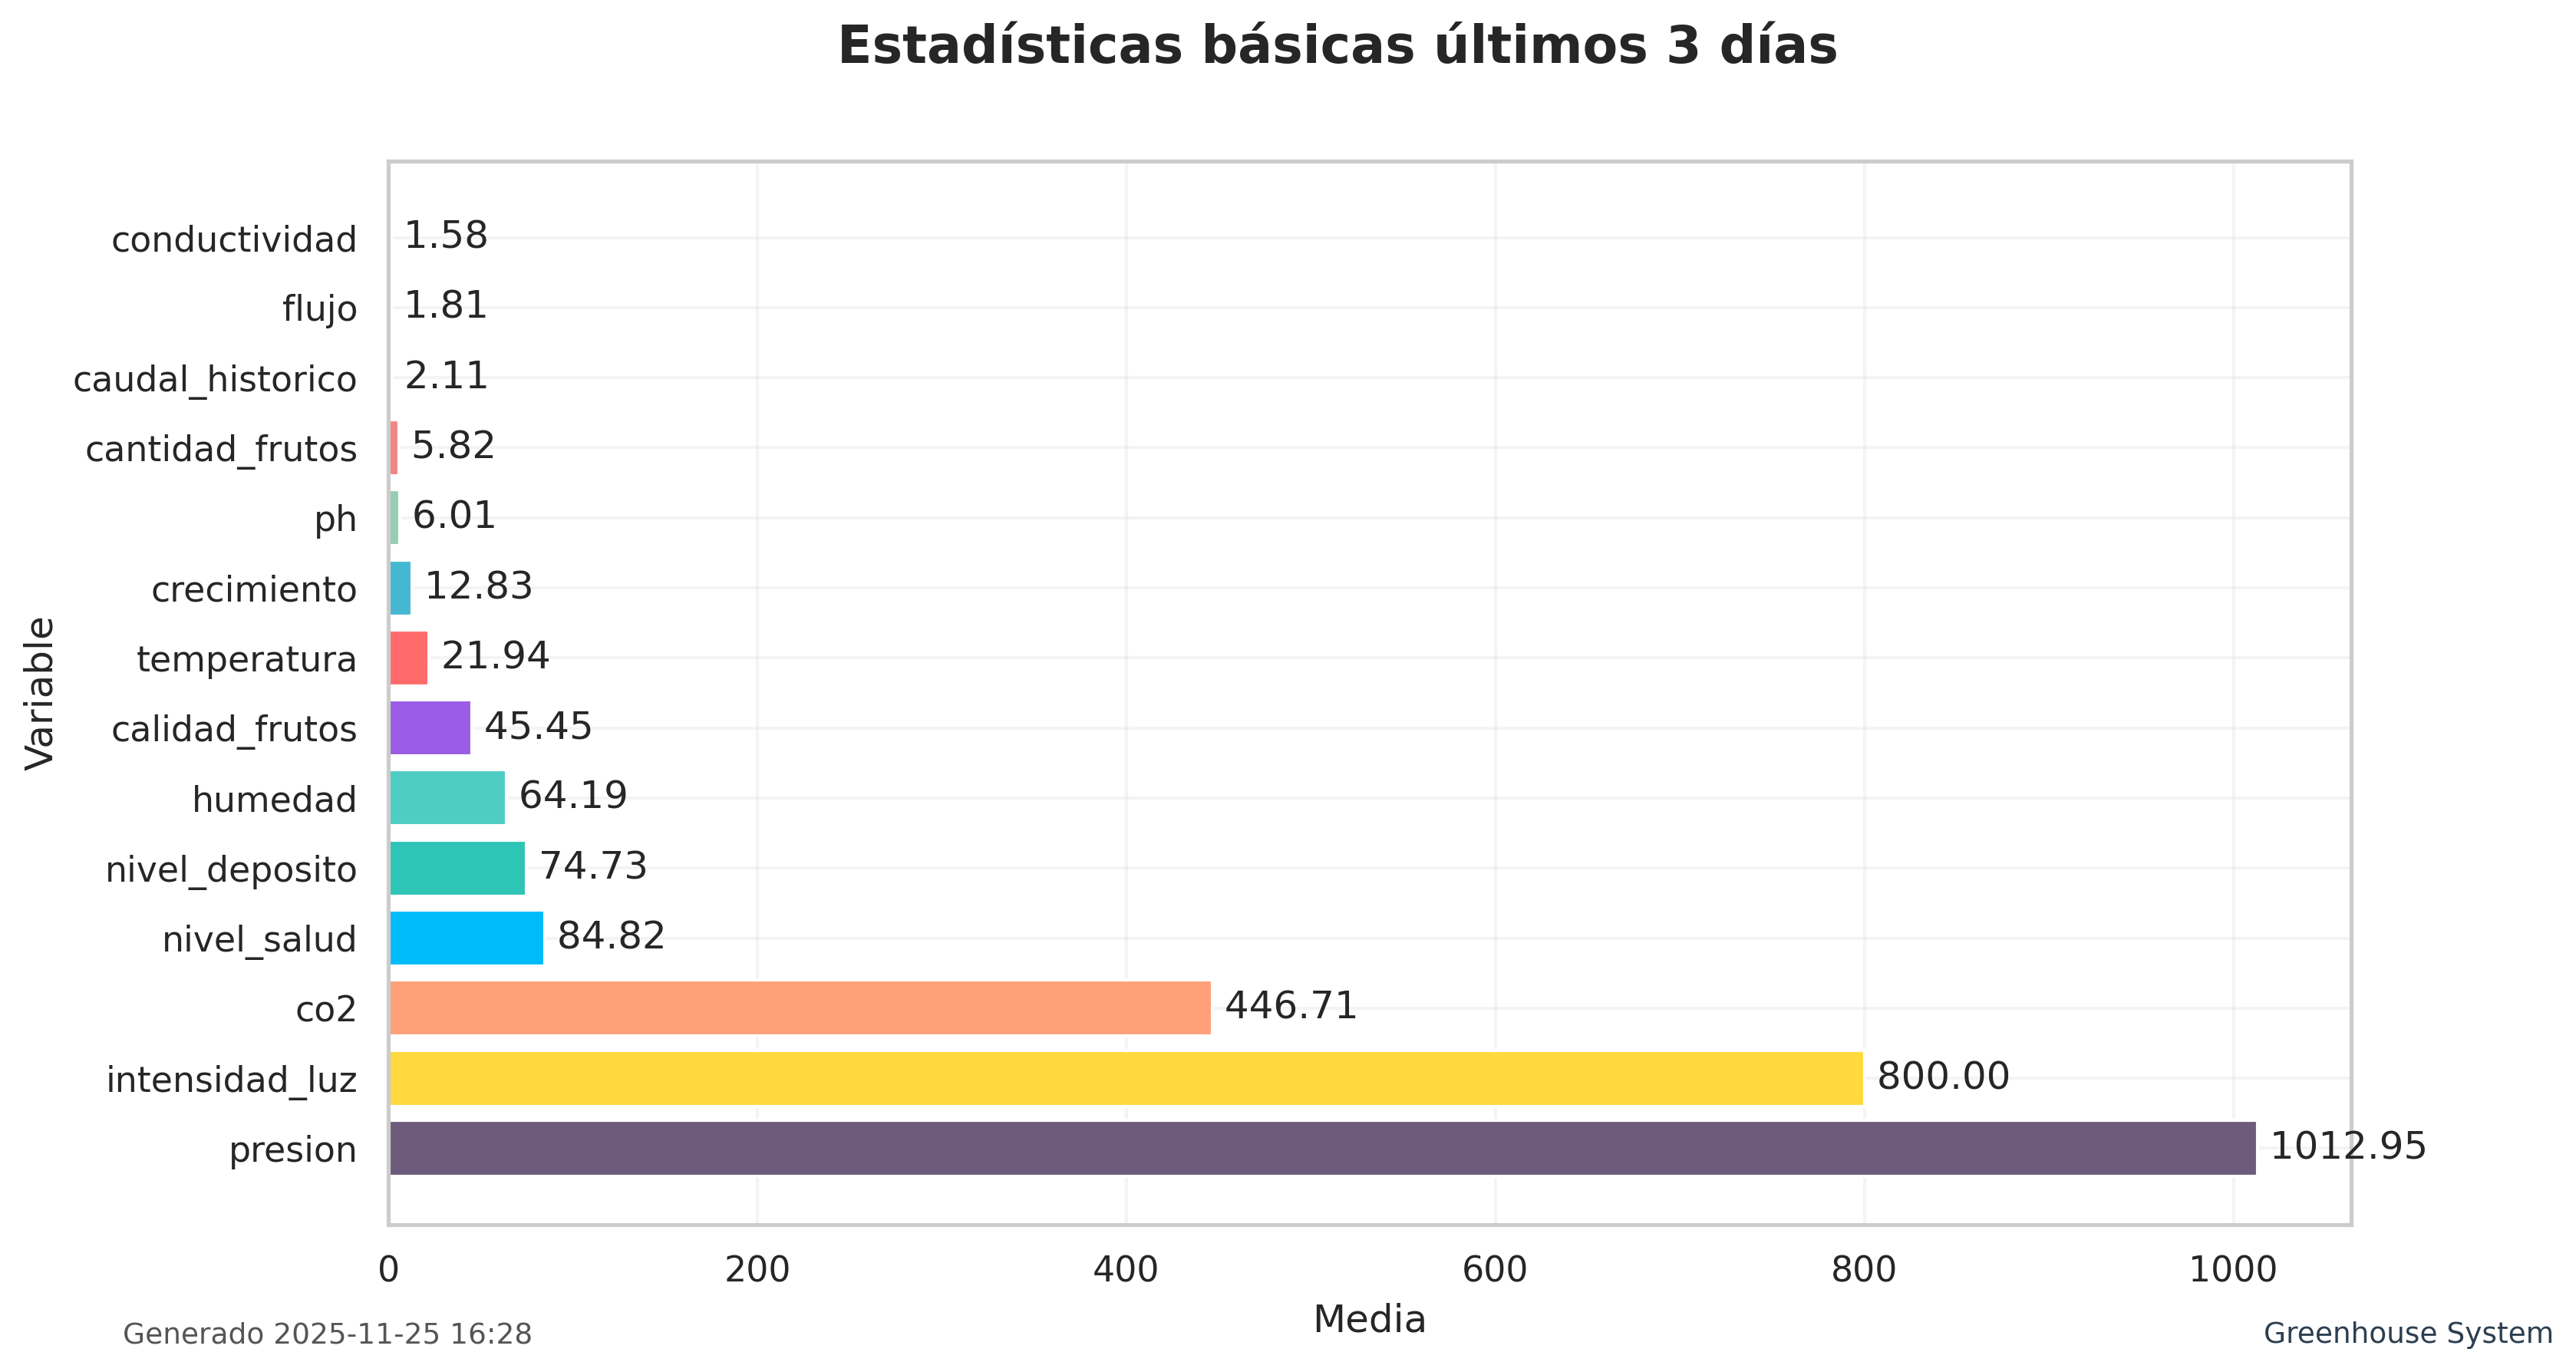

The table this chart was drawn from, first rows:
tabla, variable, media, maximo, minimo, desviacion
clima_data, co2, 446.7, 498, 400.3, 31.92
clima_data, humedad, 64.19, 72.96, 57.31, 4.477
clima_data, intensidad_luz, 800.0, 800.0, 800.0, 0.0
clima_data, presion, 1013, 1018, 1008, 2.851
clima_data, temperatura, 21.94, 24.0, 20.08, 1.169
plantas_data, calidad_frutos, 45.45, 98.91, 6.82, 26.55
plantas_data, cantidad_frutos, 5.82, 10.0, 0.0, 2.991
plantas_data, crecimiento, 12.83, 14.95, 10.01, 1.472
plantas_data, nivel_salud, 84.82, 99.46, 71.19, 8.246
riego_data, caudal_historico, 2.111, 2.97, 1.0, 0.5711
riego_data, conductividad, 1.575, 1.79, 1.25, 0.1618
riego_data, flujo, 1.812, 2.29, 1.35, 0.2525
riego_data, nivel_deposito, 74.73, 99.82, 52.21, 13.32
riego_data, ph, 6.008, 6.49, 5.56, 0.3248
